Run: headless pygame with SDL's dummy video driver; simulated clock (each Clock.tick advances the game by its frame time, no real sleeping); random seed 0; keys injected as events and as key.get_pressed() state; no mouse input; restart key C tapped at the start of phases 3 and 4.
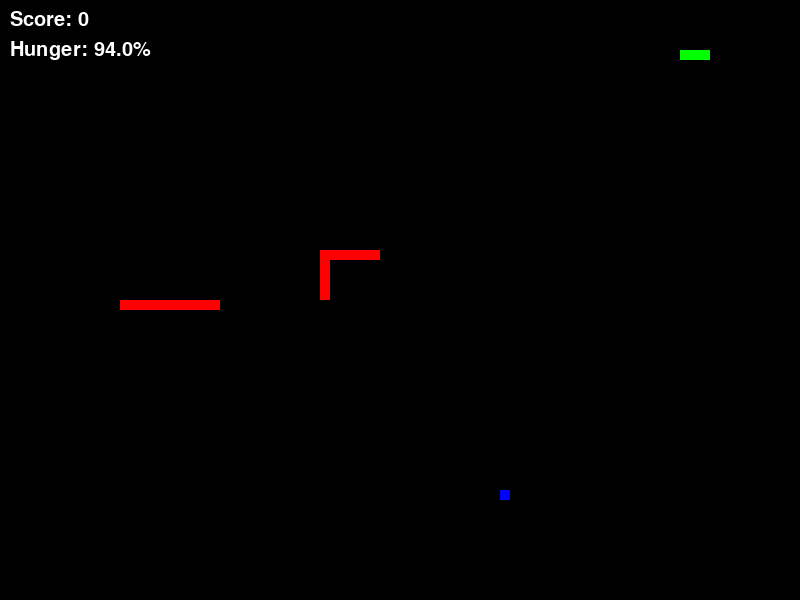
Frame 1 of 4 · flips 1–60 · no input
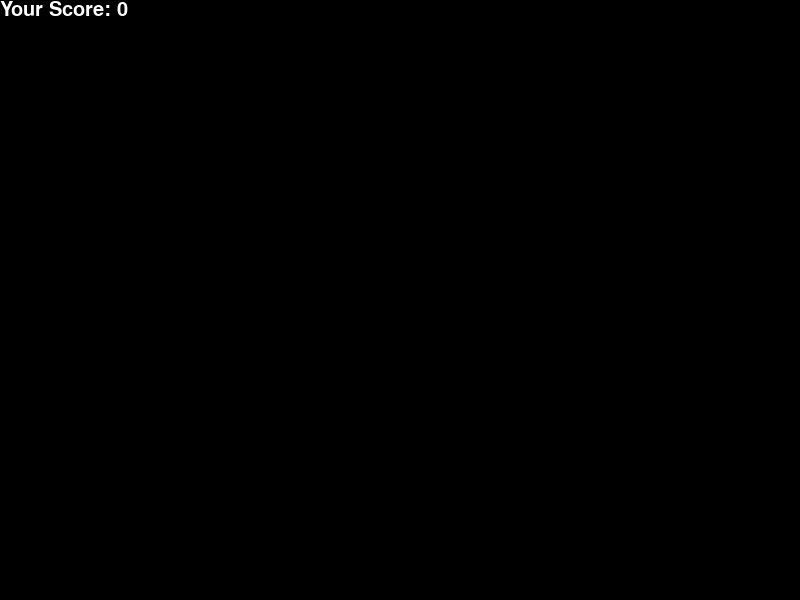
Frame 2 of 4 · flips 61–180 · tapped SPACE, RETURN · held RIGHT (→), D
Frame 3 of 4 · flips 181–300 · tapped C · held DOWN (↓), S · screen unchanged from frame 2, image omitted
Frame 4 of 4 · flips 301–420 · tapped C · held LEFT (←), A, UP (↑), W · screen unchanged from frame 3, image omitted

The pygame program that drew these frames:



import pygame
import time
import random

# Initialize pygame
pygame.init()

# Set up display
WIDTH, HEIGHT = 800, 600
window = pygame.display.set_mode((WIDTH, HEIGHT))
pygame.display.set_caption("Snake Game")

# Colors
BLACK = (0, 0, 0)
WHITE = (255, 255, 255)
RED = (255, 0, 0)
GREEN = (0, 255, 0)
BLUE = (0, 0, 255)

# Snake and food properties
snake_pos = [100, 50]
snake_body = [[100, 50], [90, 50], [80, 50]]
food_pos = [random.randrange(1, (WIDTH // 10)) * 10, random.randrange(1, (HEIGHT // 10)) * 10]
food_spawn = True

# Direction
direction = 'RIGHT'
change_to = direction

# Initial frame rate
framerate = 15

# Score and hunger
score = 0
hunger = 100

# Maximum snake length
max_snake_length = 10  # Adjust this value as needed

# Competitor1 Snake properties
competitor1_pos = [320, 300]
competitor1_body = [[320, 300], [320, 310], [320, 320]]
competitor1_directions = ['UP', 'DOWN', 'LEFT', 'RIGHT']
competitor1_direction = random.choice(competitor1_directions)
competitor1_direction_change_interval = 5  # Change direction every 20 frames
competitor1_direction_change_counter = 0

competitor2_pos = [320, 300]
competitor2_body = [[320, 300], [320, 310], [320, 320]]
competitor2_directions = ['UP', 'DOWN', 'LEFT', 'RIGHT']
competitor2_direction = random.choice(competitor2_directions)
competitor2_direction_change_interval = 5  # Change direction every 20 frames
competitor2_direction_change_counter = 0


# Display Score function
def Your_score(score):
    value = pygame.font.SysFont('comicsans', 30).render("Your Score: " + str(score), True, WHITE)
    window.blit(value, [0, 0])

# Display Score and Hunger function
def display_info(score, hunger):
    score_text = pygame.font.SysFont('comicsans', 30).render("Score: " + str(score), True, WHITE)
    hunger_text = pygame.font.SysFont('comicsans', 30).render("Hunger: " + str(round(hunger, 1)) + "%", True, WHITE)
    window.blit(score_text, [10, 10])
    window.blit(hunger_text, [10, 40])

# Main Function
def gameLoop():
    global direction, change_to
    global snake_pos, snake_body
    global food_pos, food_spawn
    global score, hunger, framerate
    global competitor1_pos, competitor1_body, competitor1_direction
    global competitor2_pos, competitor2_body, competitor2_direction
    global competitor1_direction_change_counter, competitor2_direction_change_counter

    # Game Over
    game_over = False
    game_close = False

    while not game_over:
        while game_close == True:
            window.fill(BLACK)
            Your_score(score)
            pygame.display.update()

            # Asking user to play again or quit
            for event in pygame.event.get():
                if event.type == pygame.KEYDOWN:
                    if event.key == pygame.K_q:
                        game_over = True
                        game_close = False
                    if event.key == pygame.K_c:
                        gameLoop()

        for event in pygame.event.get():
            if event.type == pygame.QUIT:
                game_over = True
            if event.type == pygame.KEYDOWN:
                if event.key == pygame.K_UP:
                    change_to = 'UP'
                if event.key == pygame.K_DOWN:
                    change_to = 'DOWN'
                if event.key == pygame.K_LEFT:
                    change_to = 'LEFT'
                if event.key == pygame.K_RIGHT:
                    change_to = 'RIGHT'

        # Validation of direction: avoid the overlap of snake's body
        if change_to == 'UP' and not direction == 'DOWN':
            direction = 'UP'
        if change_to == 'DOWN' and not direction == 'UP':
            direction = 'DOWN'
        if change_to == 'LEFT' and not direction == 'RIGHT':
            direction = 'LEFT'
        if change_to == 'RIGHT' and not direction == 'LEFT':
            direction = 'RIGHT'

        # Moving the snake
        if direction == 'UP':
            snake_pos[1] -= 10
        if direction == 'DOWN':
            snake_pos[1] += 10
        if direction == 'LEFT':
            snake_pos[0] -= 10
        if direction == 'RIGHT':
            snake_pos[0] += 10

        # Moving the competitor1 snake
        if competitor1_direction == 'UP':
            competitor1_pos[1] -= 10
        if competitor1_direction == 'DOWN':
            competitor1_pos[1] += 10
        if competitor1_direction == 'LEFT':
            competitor1_pos[0] -= 10
        if competitor1_direction == 'RIGHT':
            competitor1_pos[0] += 10

        if competitor2_direction == 'UP':
            competitor2_pos[1] -= 10
        if competitor2_direction == 'DOWN':
            competitor2_pos[1] += 10
        if competitor2_direction == 'LEFT':
            competitor2_pos[0] -= 10
        if competitor2_direction == 'RIGHT':
            competitor2_pos[0] += 10

        # Snake body growing mechanism: insert a new position (snake_pose) on
        snake_body.insert(0, list(snake_pos))
        if snake_pos[0] == food_pos[0] and snake_pos[1] == food_pos[1]:
            score += 1
            framerate += 2
            food_spawn = False
            hunger += 10
        else:
            snake_body.pop()

        if hunger >= 100:
            hunger = 100

        # Decrement hunger over time
        hunger -= 0.1

        # Check if hunger reaches 0
        if hunger <= 0:
            game_close = True

        # Competitor1 Snake body growing mechanism
        competitor1_body.insert(0, list(competitor1_pos))
        if len(competitor1_body) > max_snake_length:
            competitor1_body.pop()
        if competitor1_pos[0] == food_pos[0] and competitor1_pos[1] == food_pos[1]:
            food_spawn = False
            # Add a new position to the competitor1_body list
            competitor1_body.insert(0, list(competitor1_pos))

        competitor2_body.insert(0, list(competitor2_pos))
        if len(competitor2_body) > max_snake_length:
            competitor2_body.pop()
        if competitor2_pos[0] == food_pos[0] and competitor2_pos[1] == food_pos[1]:
            food_spawn = False
            # Add a new position to the competitor1_body list
            competitor2_body.insert(0, list(competitor2_pos))

        if not food_spawn:
            food_pos = [random.randrange(1, (WIDTH // 10)) * 10, random.randrange(1, (HEIGHT // 10)) * 10]
            food_spawn = True

        # Limit the snake's length
        if len(snake_body) > max_snake_length:
            snake_body.pop()

        # Change competitor1_direction periodically
        competitor1_direction_change_counter += 1
        if competitor1_direction_change_counter >= competitor1_direction_change_interval:
            competitor1_direction = random.choice(competitor1_directions)
            competitor1_direction_change_counter = 0

        competitor2_direction_change_counter += 1
        if competitor2_direction_change_counter >= competitor2_direction_change_interval:
            competitor2_direction = random.choice(competitor2_directions)
            competitor2_direction_change_counter = 0

        window.fill(BLACK)
        for pos in snake_body:
            pygame.draw.rect(window, GREEN, pygame.Rect(pos[0], pos[1], 10, 10))

        for pos in competitor1_body:
            pygame.draw.rect(window, RED, pygame.Rect(pos[0], pos[1], 10, 10))

        for pos in competitor2_body:
            pygame.draw.rect(window, RED, pygame.Rect(pos[0], pos[1], 10, 10))

        pygame.draw.rect(window, BLUE, pygame.Rect(food_pos[0], food_pos[1], 10, 10))

        # Game Over conditions
        if snake_pos[0] < 0 or snake_pos[0] > WIDTH - 10:
            game_close = True
        if snake_pos[1] < 0 or snake_pos[1] > HEIGHT - 10:
            game_close = True

        # Touching the snake body
        for block in snake_body[1:]:
            if snake_pos[0] == block[0] and snake_pos[1] == block[1]:
                game_close = True

        # Check for collision with the competitor1's body
        for block in competitor1_body:
            if snake_pos[0] == block[0] and snake_pos[1] == block[1]:
                game_close = True

        for block in competitor2_body:
            if snake_pos[0] == block[0] and snake_pos[1] == block[1]:
                game_close = True

        for block in snake_body:
            if (competitor1_pos[0] == block[0] and competitor1_pos[1] == block[1]) or (competitor2_pos[0] == block[0] and competitor2_pos[1] == block[1]):
                game_close = True

        # Inside the game loop
        # Competitor1 Snake collision with walls
        if (competitor1_pos[0] < 0 or competitor1_pos[0] >= WIDTH or competitor1_pos[1] < 0 or competitor1_pos[1] >= HEIGHT):
            # Reset competitor1 snake's position and body
            competitor1_pos = [320, 300]
            competitor1_body = [[320, 300], [320, 310], [320, 320]]
            competitor1_direction = random.choice(competitor1_directions)

        if (competitor2_pos[0] < 0 or competitor2_pos[0] >= WIDTH or competitor2_pos[1] < 0 or competitor2_pos[1] >= HEIGHT):
            # Reset competitor1 snake's position and body
            competitor2_pos = [320, 300]
            competitor2_body = [[320, 300], [320, 310], [320, 320]]
            competitor2_direction = random.choice(competitor2_directions)

        display_info(score, hunger)
        pygame.display.update()

        # Limit frame rate to 15 Hz
        pygame.time.Clock().tick(framerate)

    pygame.quit()
    quit()

# Run the game
gameLoop()
